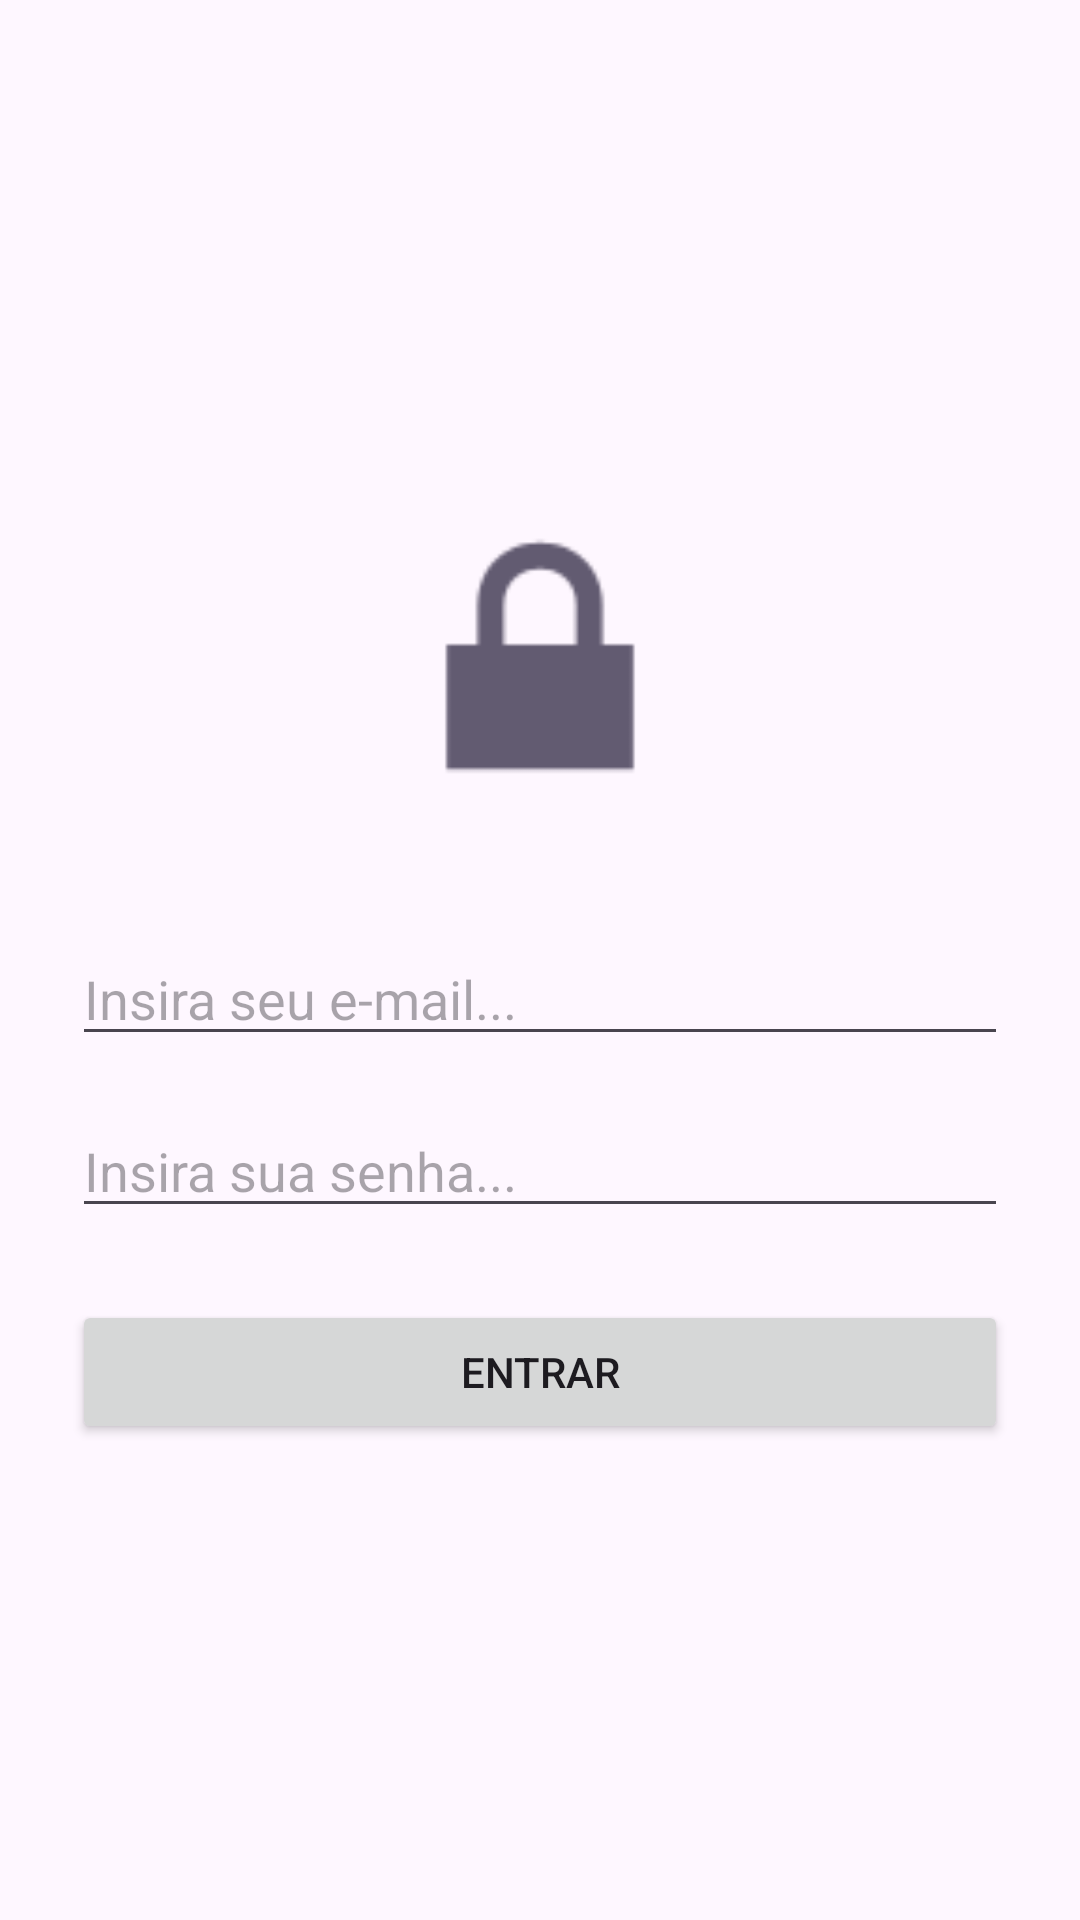

The Android layout XML behind this screen, and the referenced resources:
<!-- AndroidManifest.xml: application theme Theme.Clean_Flow -->
<!-- res/layout/activity_login.xml -->
<?xml version="1.0" encoding="utf-8"?>
<LinearLayout
    xmlns:android="http://schemas.android.com/apk/res/android"
    xmlns:tools="http://schemas.android.com/tools"
    android:layout_width="match_parent"
    android:layout_height="match_parent"
    android:orientation="vertical"
    android:gravity="center"
    android:padding="24dp"
    tools:context=".LoginActivity">

    <ImageView
        android:layout_width="120dp"
        android:layout_height="120dp"
        android:src="@android:drawable/ic_lock_lock"
        android:contentDescription="Logo" />

    <EditText
        android:id="@+id/editTextEmail"
        android:layout_width="match_parent"
        android:layout_height="wrap_content"
        android:layout_marginTop="32dp"
        android:hint="Insira seu e-mail..."
        android:inputType="textEmailAddress" />

    <EditText
        android:id="@+id/editTextPassword"
        android:layout_width="match_parent"
        android:layout_height="wrap_content"
        android:layout_marginTop="16dp"
        android:hint="Insira sua senha..."
        android:inputType="textPassword" />

    <Button
        android:id="@+id/buttonLogin"
        android:layout_width="match_parent"
        android:layout_height="wrap_content"
        android:layout_marginTop="24dp"
        android:text="Entrar" />

</LinearLayout>
<!-- resources referenced by this layout -->
<resources>
  <style name="Theme.Clean_Flow" parent="Base.Theme.Clean_Flow" />
  <style name="Base.Theme.Clean_Flow" parent="Theme.Material3.DayNight.NoActionBar">
      </style>
</resources>
